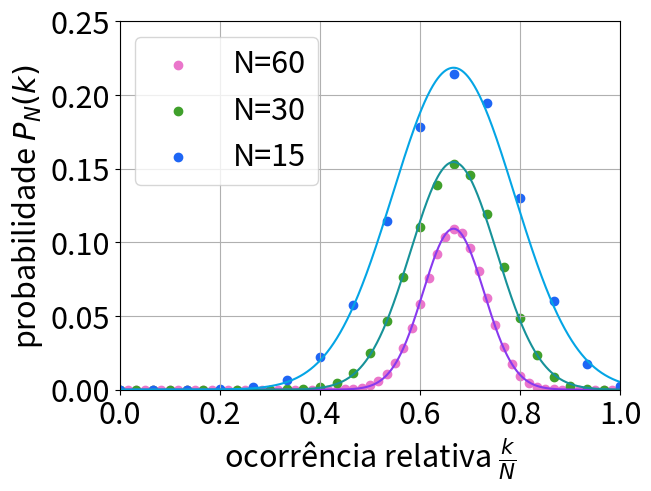

Write the Python code that produced this figure.
import numpy as np
from scipy.special import comb
import matplotlib.pyplot as plt
from matplotlib.gridspec import GridSpec
font = {'family' : 'normal',
        'weight' : 'bold',
        'size'   : 22}
plt.rcParams.update({'font.size': 22})

COLORS = {
        "pink" : "#ea76cb",
        "mauve" : "#8839ef",
        "red" : "#d20f39",
        "yellow" : "#df8e1d",
        "green" : "#40a02b",
        "teal" : "#179299",
        "sky" : "#04a5e5",
        "sapphire" : "#209fb5",
        "blue" : "#1e66f5",
        "lavender" : "#7287fd",
        "black" : "black"
        }

SAVE_FIGURE = True
def save_figure(fig, of):
    if of is not None:
        print("[save] saving figure at " + of)
        if SAVE_FIGURE:
            fig.savefig(of, dpi=500)
            print("[save] figure saved at " + of)

def binomial_distribution(tries, successes, probability):
    return comb(tries, successes)*(probability**successes)*(1 - probability)**(tries - successes)

def gaussian_distribution(x, mean, variance):
    return 1/np.sqrt(2*np.pi*variance) * np.exp(- np.square(x - mean)/(2*variance))

def plot_binomial_gaussian(N, p, colorb, colorg):
    k = np.arange(N+1)
    x = np.linspace(0, N, num = 2000)
    b = binomial_distribution(N,k,p)
    # for i in k:
    #     b.append(binomial_distribution(N, i, p))
    g = gaussian_distribution(x, N*p, N*p*(1 - p))
    # kwargs_errorbar["ecolor"] = color
    plt.scatter(x=k/N, y=b, c=colorb, label=f"N={N}")
    plt.plot(x/N, g, c=colorg)
    # ax0.set(ylabel=ylabel)
    # ax0.grid(which='major', alpha=0.8)
    # ax0.grid(which='minor', alpha=0.2)
    # model.fit.plot_residues(ax1, data.x, data.sx)
    # ax0.tick_params(labelbottom=False)
    # ax1.grid(which='major', alpha=0.8)
    # ax1.grid(which='minor', alpha=0.2)
    # ax1.set(xlabel=xlabel)
    # ax0.set(xlim=xlims)
    # ax1.set(xlim=xlims)
    # plt.show()
    # save_figure(fig, of)


if __name__ == "__main__":
    fig = plt.figure("hi!", layout="constrained")
    # fig.suptitle("Distribuição binomial e gaussiana correspondente")
    gs = GridSpec(1,1,figure=fig)
    ax = fig.add_subplot(gs[0])
    plot_binomial_gaussian(60, 2/3, COLORS["pink"], COLORS["mauve"])
    plot_binomial_gaussian(30, 2/3, COLORS["green"], COLORS["teal"])
    plot_binomial_gaussian(15, 2/3, COLORS["blue"], COLORS["sky"])
    plt.ylabel(r"probabilidade $P_N(k)$")
    plt.xlabel(r"ocorrência relativa $\frac{k}{N}$")
    plt.xlim([0,1])
    plt.ylim([0,0.25])
    plt.legend()
    plt.grid()
    # plt.show()
    save_figure(fig, "exercício03.png")
